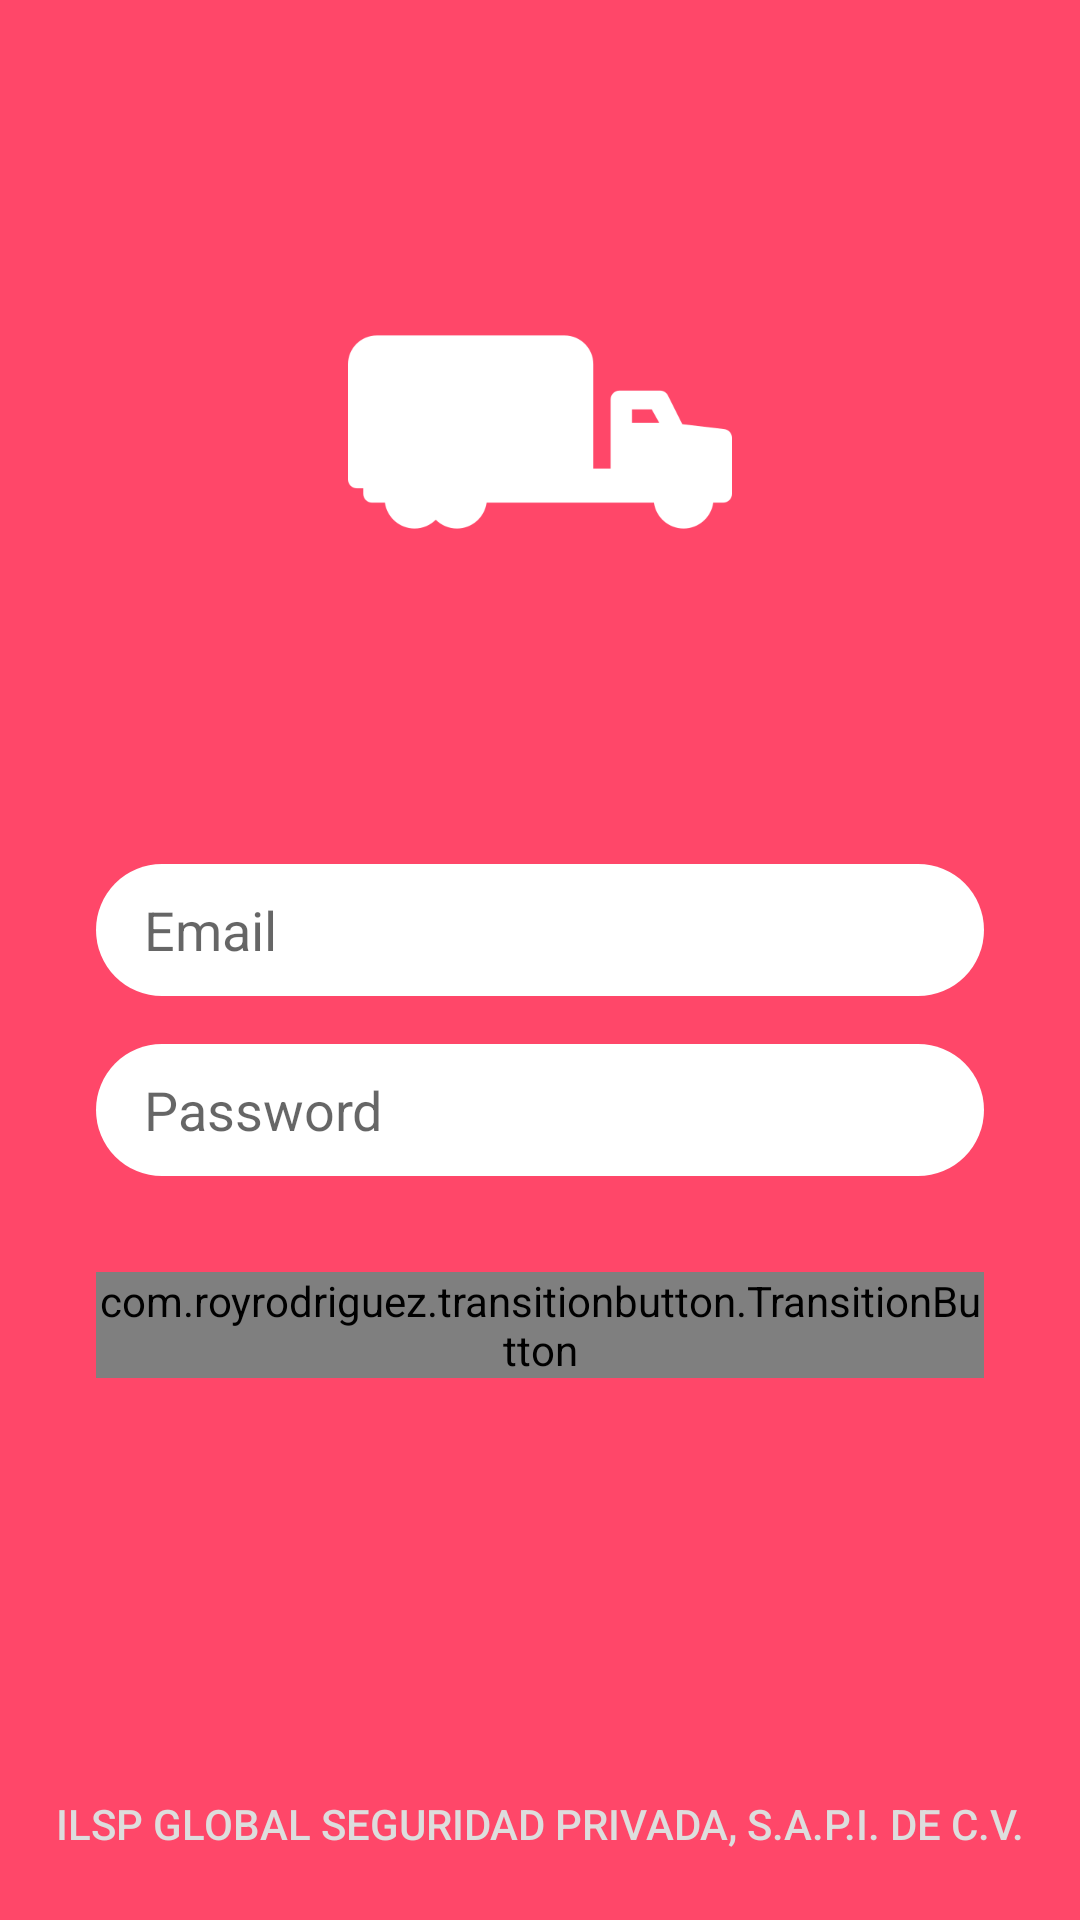

This screen was rendered from an Android layout file. Write that file and the resources it references.
<!-- AndroidManifest.xml: activity theme SplashTheme -->
<!-- res/layout/activity_main.xml -->
<?xml version="1.0" encoding="utf-8"?>
<android.support.constraint.ConstraintLayout
    xmlns:android="http://schemas.android.com/apk/res/android"
    xmlns:app="http://schemas.android.com/apk/res-auto"
    xmlns:tools="http://schemas.android.com/tools"
    android:background="@color/colorPrimary"
    android:layout_width="match_parent"
    android:layout_height="match_parent"
    tools:context=".MainActivity">

    <EditText
        android:id="@+id/editText"
        android:layout_width="match_parent"
        android:layout_height="44dp"
        android:layout_marginStart="32dp"
        android:layout_marginTop="80dp"
        android:layout_marginEnd="32dp"
        android:background="@drawable/rounded_background"
        android:hint="@string/main_email_hint"
        android:paddingLeft="16dp"
        app:layout_constraintEnd_toEndOf="parent"
        app:layout_constraintStart_toStartOf="parent"
        app:layout_constraintTop_toBottomOf="@+id/imageView" />

    <EditText
        android:id="@+id/editText2"
        android:layout_width="match_parent"
        android:layout_height="44dp"
        android:layout_marginStart="32dp"
        android:layout_marginTop="16dp"
        android:layout_marginEnd="32dp"
        android:background="@drawable/rounded_background"
        android:hint="@string/main_password_hint"
        android:paddingLeft="16dp"
        app:layout_constraintEnd_toEndOf="parent"
        app:layout_constraintHorizontal_bias="0.0"
        app:layout_constraintStart_toStartOf="parent"
        app:layout_constraintTop_toBottomOf="@+id/editText" />

    <com.royrodriguez.transitionbutton.TransitionButton
        android:id="@+id/transition_button"
        android:layout_width="0dp"
        android:layout_height="wrap_content"
        android:layout_marginStart="32dp"
        android:layout_marginTop="32dp"
        android:layout_marginEnd="32dp"
        android:text="@string/main_button"
        android:textColor="@android:color/white"
        app:defaultColor="#aa003c"
        app:layout_constraintEnd_toEndOf="parent"
        app:layout_constraintStart_toStartOf="parent"
        app:layout_constraintTop_toBottomOf="@+id/editText2"
        app:loaderColor="@android:color/white" />

    <Button
        android:id="@+id/button2"
        style="@style/Widget.AppCompat.Button.Borderless"
        android:layout_width="wrap_content"
        android:layout_height="wrap_content"
        android:layout_marginBottom="8dp"
        android:text="ILSP Global Seguridad Privada, S.A.P.I. de C.V."
        android:textColor="@color/colorLightFont"
        app:layout_constraintBottom_toBottomOf="parent"
        app:layout_constraintEnd_toEndOf="parent"
        app:layout_constraintStart_toStartOf="parent" />

    <ImageView
        android:id="@+id/imageView"
        android:layout_width="128dp"
        android:layout_height="128dp"
        android:layout_marginStart="8dp"
        android:layout_marginTop="80dp"
        android:layout_marginEnd="8dp"
        app:layout_constraintEnd_toEndOf="parent"
        app:layout_constraintStart_toStartOf="parent"
        app:layout_constraintTop_toTopOf="parent"
        app:srcCompat="@drawable/truck" />

</android.support.constraint.ConstraintLayout>
<!-- resources referenced by this layout -->
<resources>
  <color name="colorLightFont">#ddd</color>
  <color name="colorPrimary">#ff4769</color>
  <!-- drawable rounded_background (drawable) -->
  <?xml version="1.0" encoding="utf-8"?>
  <shape xmlns:android="http://schemas.android.com/apk/res/android"
      android:shape="rectangle" android:padding="10dp" >
      <corners android:radius="1000dp" />
      <solid android:color="#fff" />
  </shape>
  <!-- drawable truck: png bitmap (drawable, 6757 bytes) -->
  <string name="main_button">login</string>
  <string name="main_email_hint">Email</string>
  <string name="main_password_hint">Password</string>
  <style name="SplashTheme" parent="AppTheme">
          <item name="android:windowBackground">@drawable/splash</item>
      </style>
  <style name="AppTheme" parent="Theme.AppCompat.Light.DarkActionBar">
          
          <item name="colorPrimary">@color/colorPrimary</item>
          <item name="colorPrimaryDark">@color/colorPrimaryDark</item>
          <item name="colorAccent">@color/colorAccent</item>
      </style>
  <!-- drawable splash (drawable) -->
  <?xml version="1.0" encoding="utf-8"?>
  <layer-list xmlns:android="http://schemas.android.com/apk/res/android"
      android:opacity="opaque">
      <item android:drawable="@color/colorPrimary"/>
  </layer-list>
  <color name="colorPrimaryDark">#aa003c</color>
  <color name="colorAccent">@android:color/white</color>
</resources>
